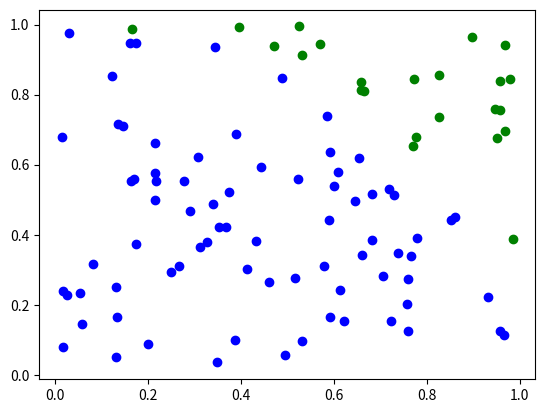

This chart was generated by the following Python code:
# HW1 : Stochastic Methods
# By : Noah Fabrick


import random
import matplotlib.pyplot as plt
import matplotlib as mlt

def monteCarloPi(r,N):
    '''
    N is number of trials
    Eqn. of circle -> x^2+y^2=r^2
    Area for quarter circle -> A_c = (PI*r^2)/4
    Area for square -> A_s = r^2
    To estimate pi use -> PI = 4*(A_c/A_s)
    with A_c = num of generated points <= r , A_s = total generated points , x and y random between (0, r)
    '''
    areaSquare = 0 # number of generated points
    areaCircle = 0 # number of points within radius
    xHat = []
    yHat = []
    for i in range(N):
        areaSquare += 1
        xHat.append(random.uniform(0,r))
        yHat.append(random.uniform(0,r))
        if xHat[i]**2 + yHat[i]**2 <= r**2:
            # count if generated point is <= r
            areaCircle += 1
    piHat = (areaCircle/areaSquare)*4

    return piHat,xHat,yHat

r = 1
N = 100
piHat,xHat,yHat = monteCarloPi(r,N)
print("PI ~=", piHat)
# plt.scatter(xHat,yHat)


for i in range(N):
    if xHat[i]**2 + yHat[i]**2 <= r**2:
        plt.scatter(xHat[i],yHat[i],None,'b')
    else:
        plt.scatter(xHat[i],yHat[i],None,'g')

plt.show()